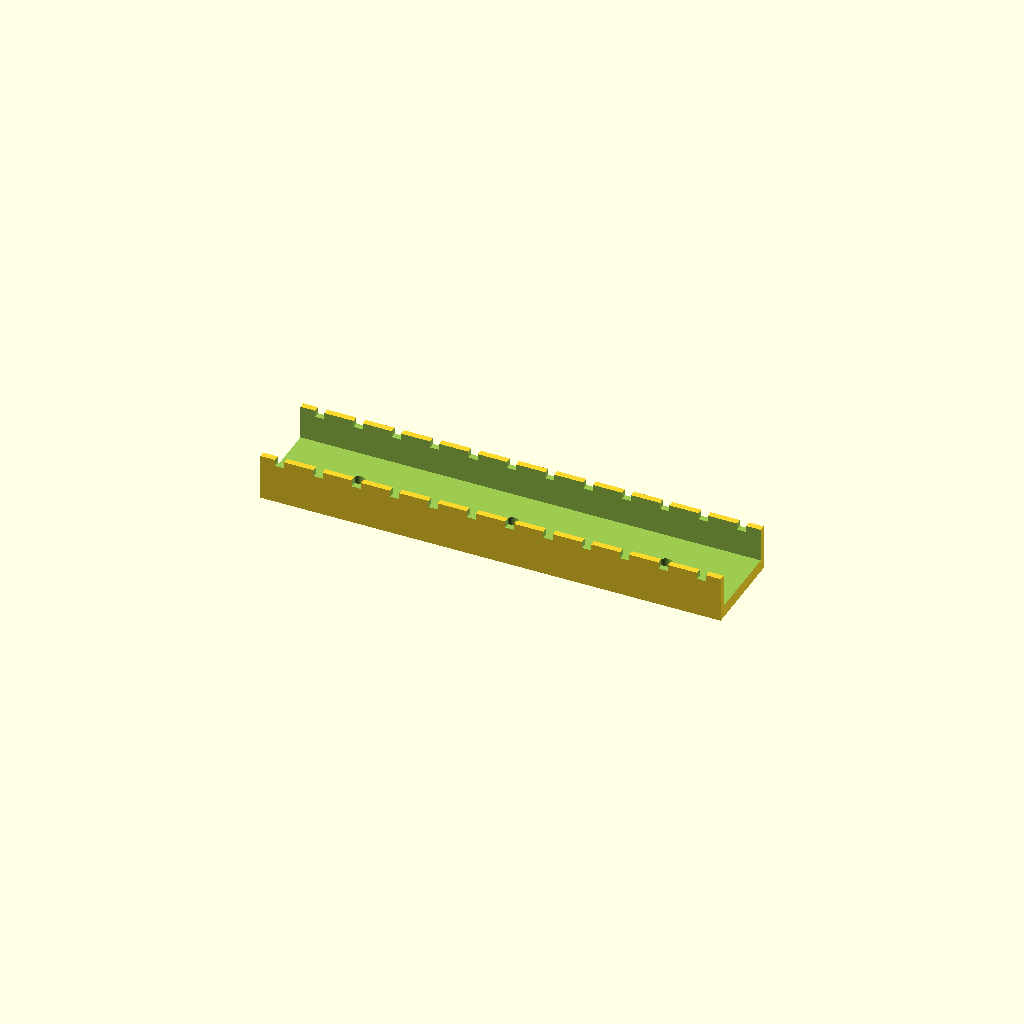
Cell 1: rendered with the file's own defaults.
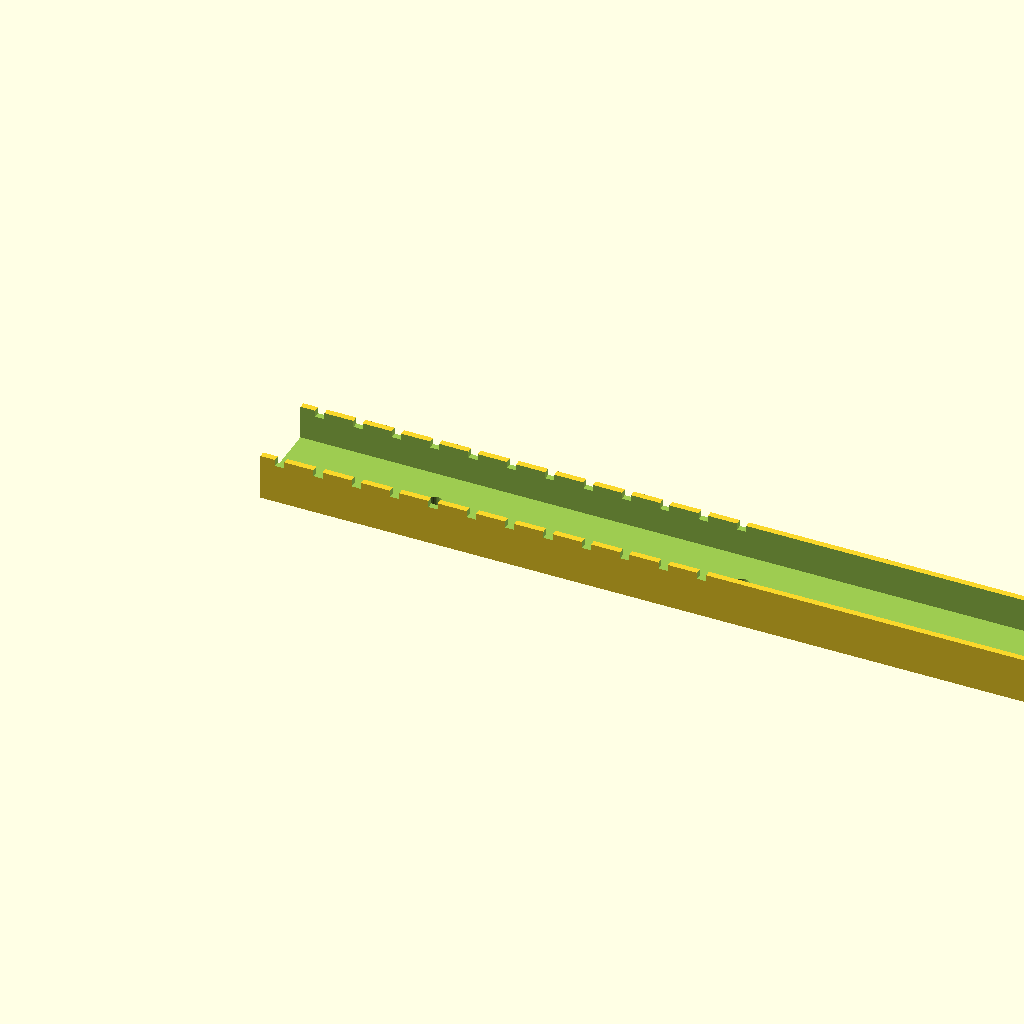
Cell 2: the same model with channel_l = 300.
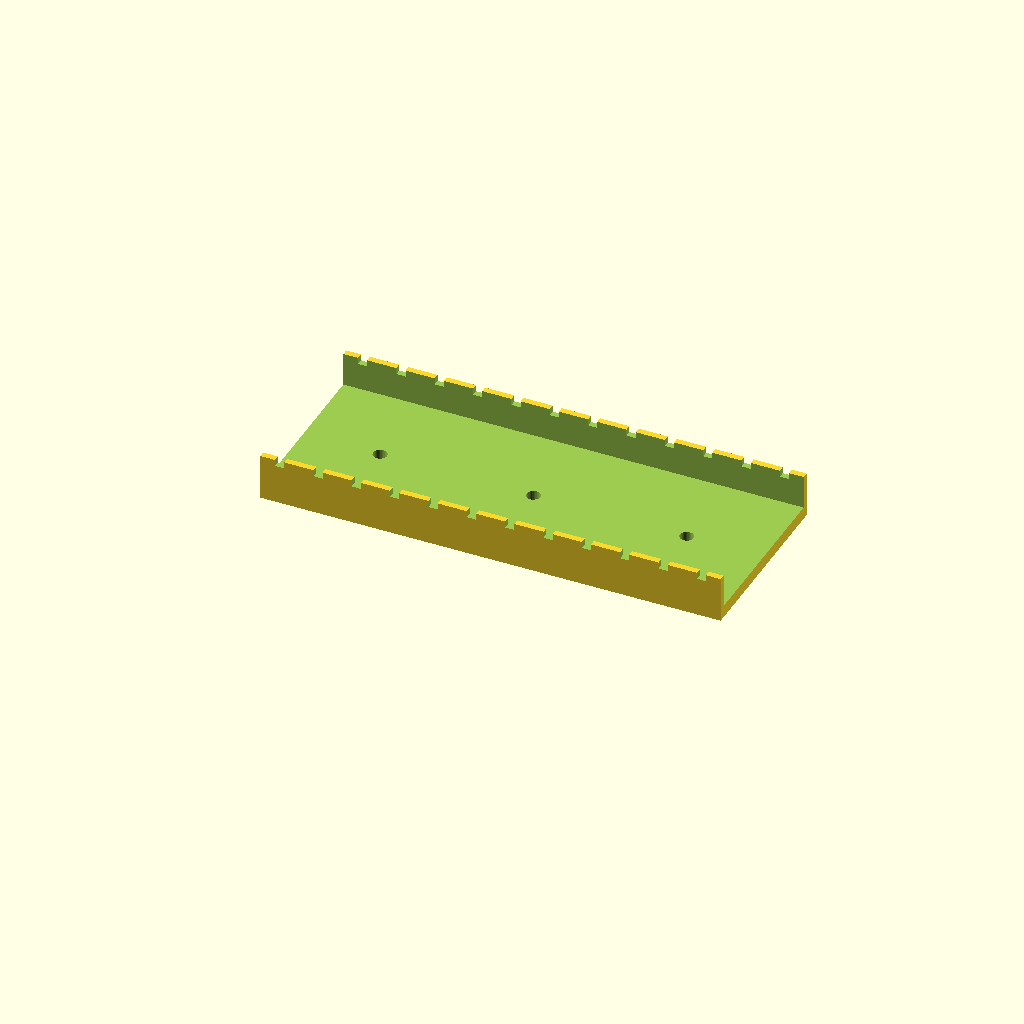
Cell 3: the same model with channel_w = 60.
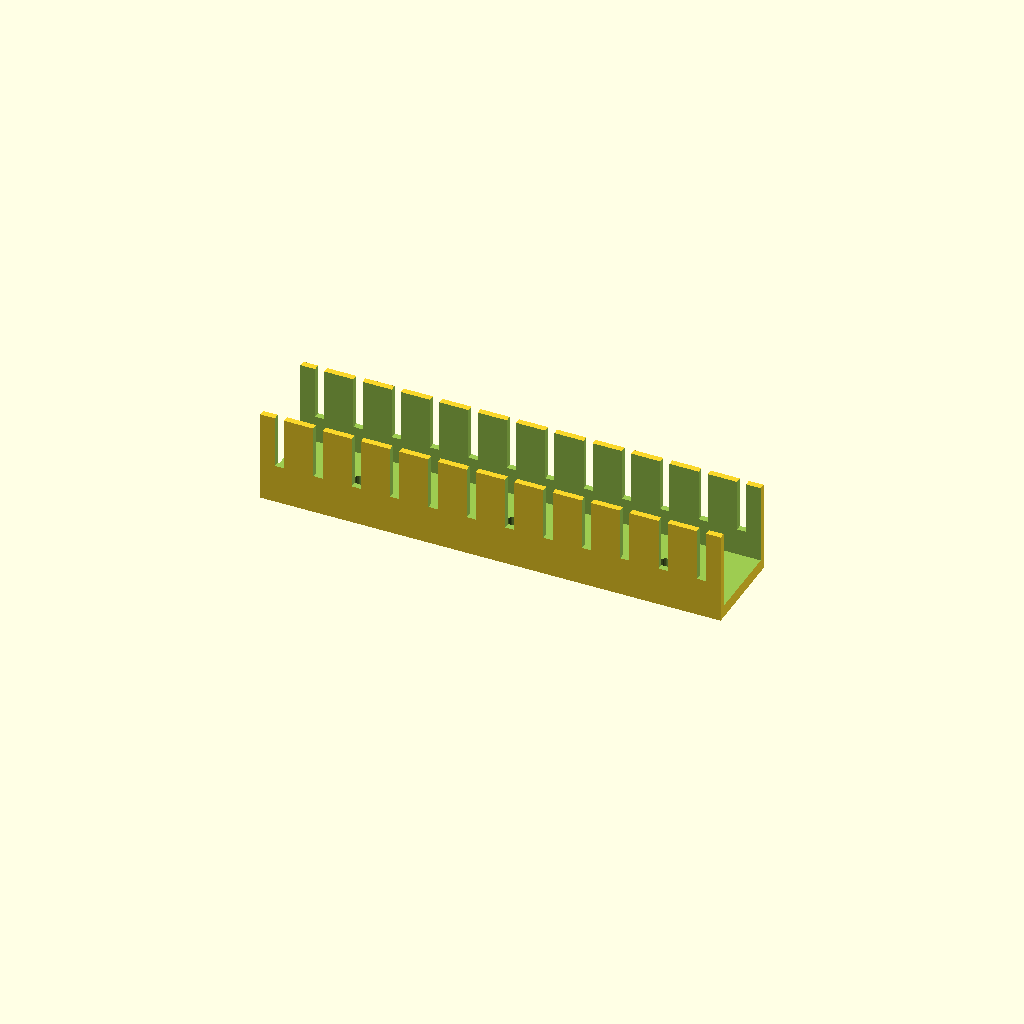
Cell 4 — channel_h set to 30, the other parameters unchanged.
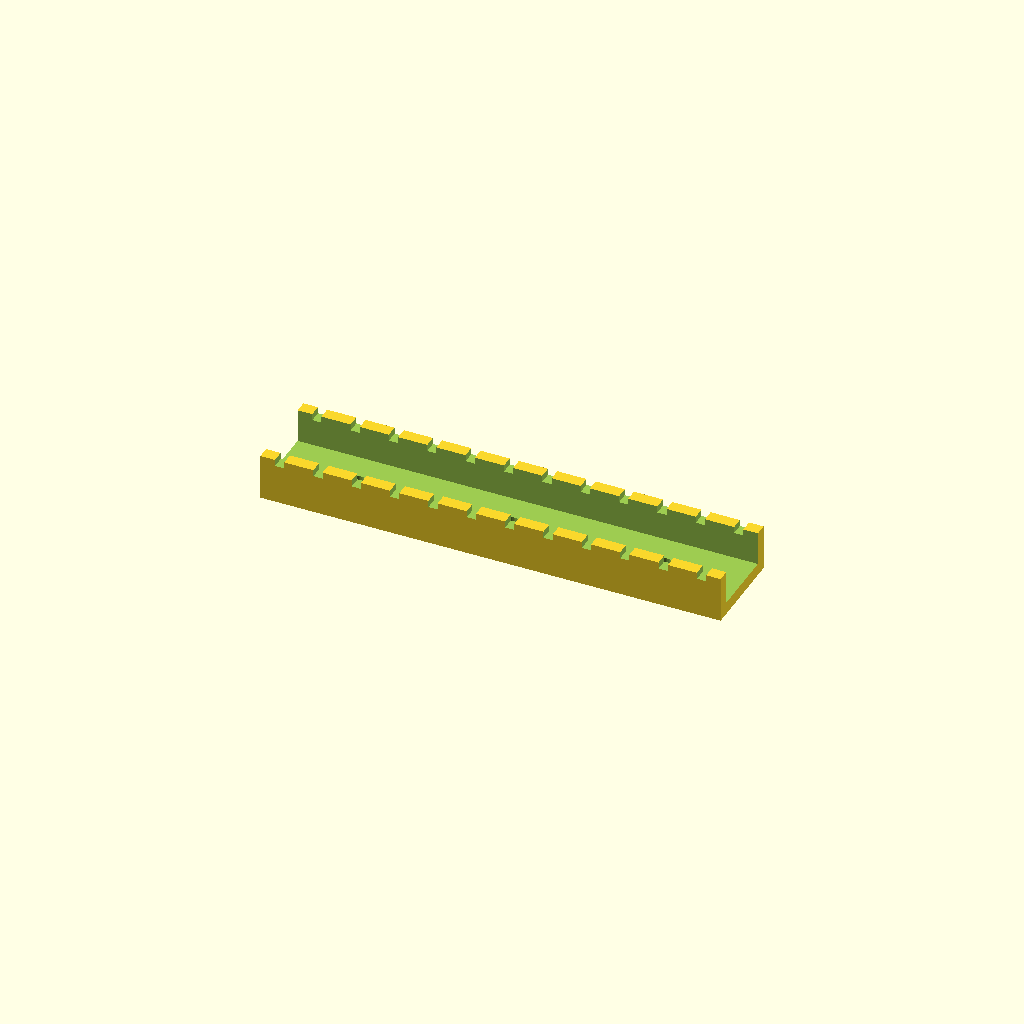
Cell 5 — channel_t set to 4, the other parameters unchanged.
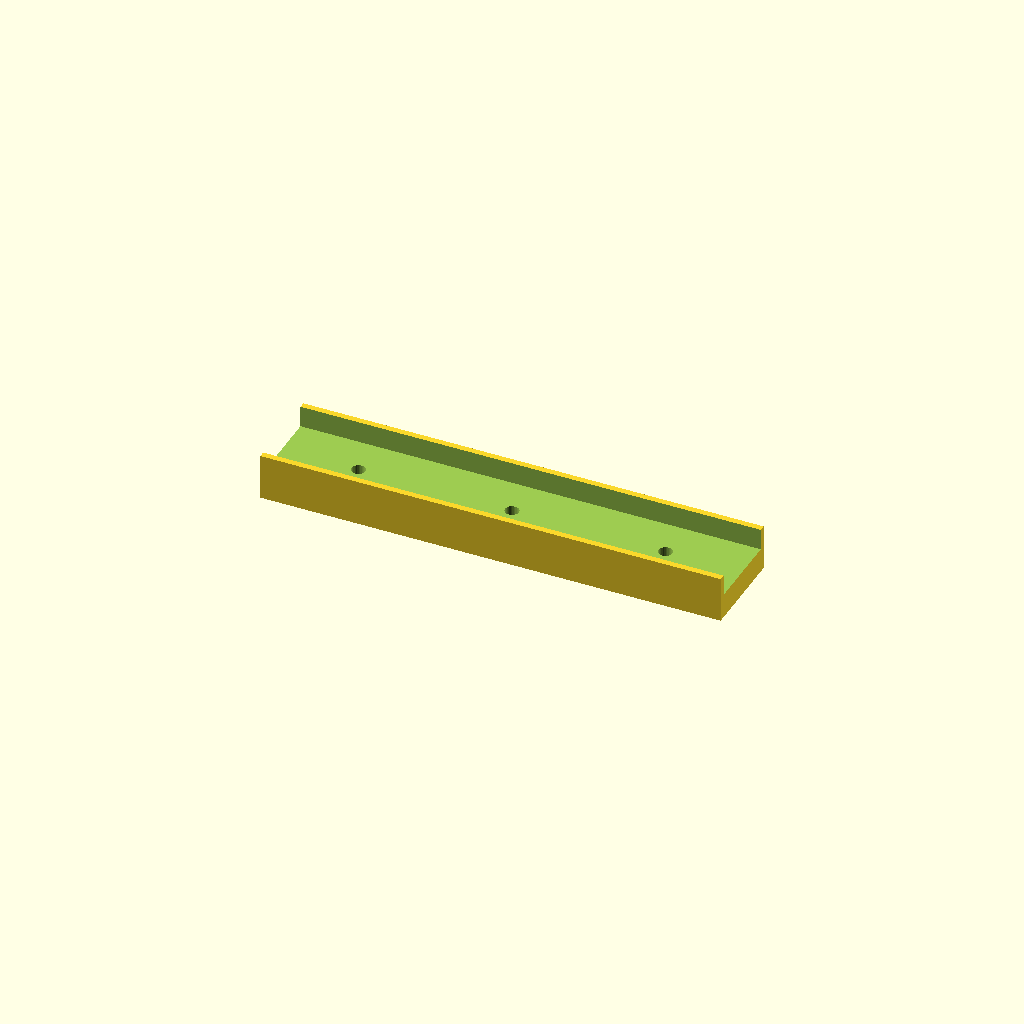
Cell 6 — floor_t set to 8, the other parameters unchanged.
One fixed orthographic camera (rotation 55°, 0°, 25°; colour scheme Cornfield) for every cell.
OpenSCAD source file optional_data/data/gen2/ducts/part_0064.scad:
$fn = 32;

// ----------------------------------------------------------------------
// Cable duct: 150 x 30 x 15 mm, 12 fingers
// ----------------------------------------------------------------------

// --- parameters (mm) ---
channel_l = 150;          // duct length, X
channel_w = 30;           // duct width, Y
channel_h = 15;           // duct height, Z
channel_t = 2;            // side wall thickness
floor_t = 4;              // floor thickness
slot_w = 3;               // finger slot width
slot_h = 8.85;            // finger slot height
fingers = 12;             // number of finger slots per side
pitch = 12.5;             // finger pitch
hole_d = 4.5;             // floor mounting hole
hole_n = 3;               // mounting holes in the floor

module shell() {
  difference() {
    cube([channel_l, channel_w, channel_h]);
    /* open top channel */
    translate([-channel_t - 1, channel_t, floor_t])
      cube([channel_l + 2 * channel_t + 2, channel_w - 2 * channel_t, channel_h + 1]);
  }
}

difference() {
  union() {
    shell();
  }
  /* finger slots cut through both side walls */
  for (i = [0 : fingers - 1]) translate([pitch / 2 + i * pitch - slot_w / 2, -1, floor_t + slot_h]) cube([slot_w, channel_w + 2, channel_h]);
  for (i = [0 : hole_n - 1]) translate([(channel_l / hole_n) * (i + 0.5), channel_w / 2, -1]) cylinder(h = floor_t + 2, d = hole_d);
}
Customizer parameters (derived from the source; name, type, default, range or options):
channel_l: number, default 150
channel_w: number, default 30
channel_h: number, default 15
channel_t: number, default 2
floor_t: number, default 4
slot_w: number, default 3
slot_h: number, default 8.85
fingers: number, default 12
pitch: number, default 12.5
hole_d: number, default 4.5
hole_n: number, default 3
